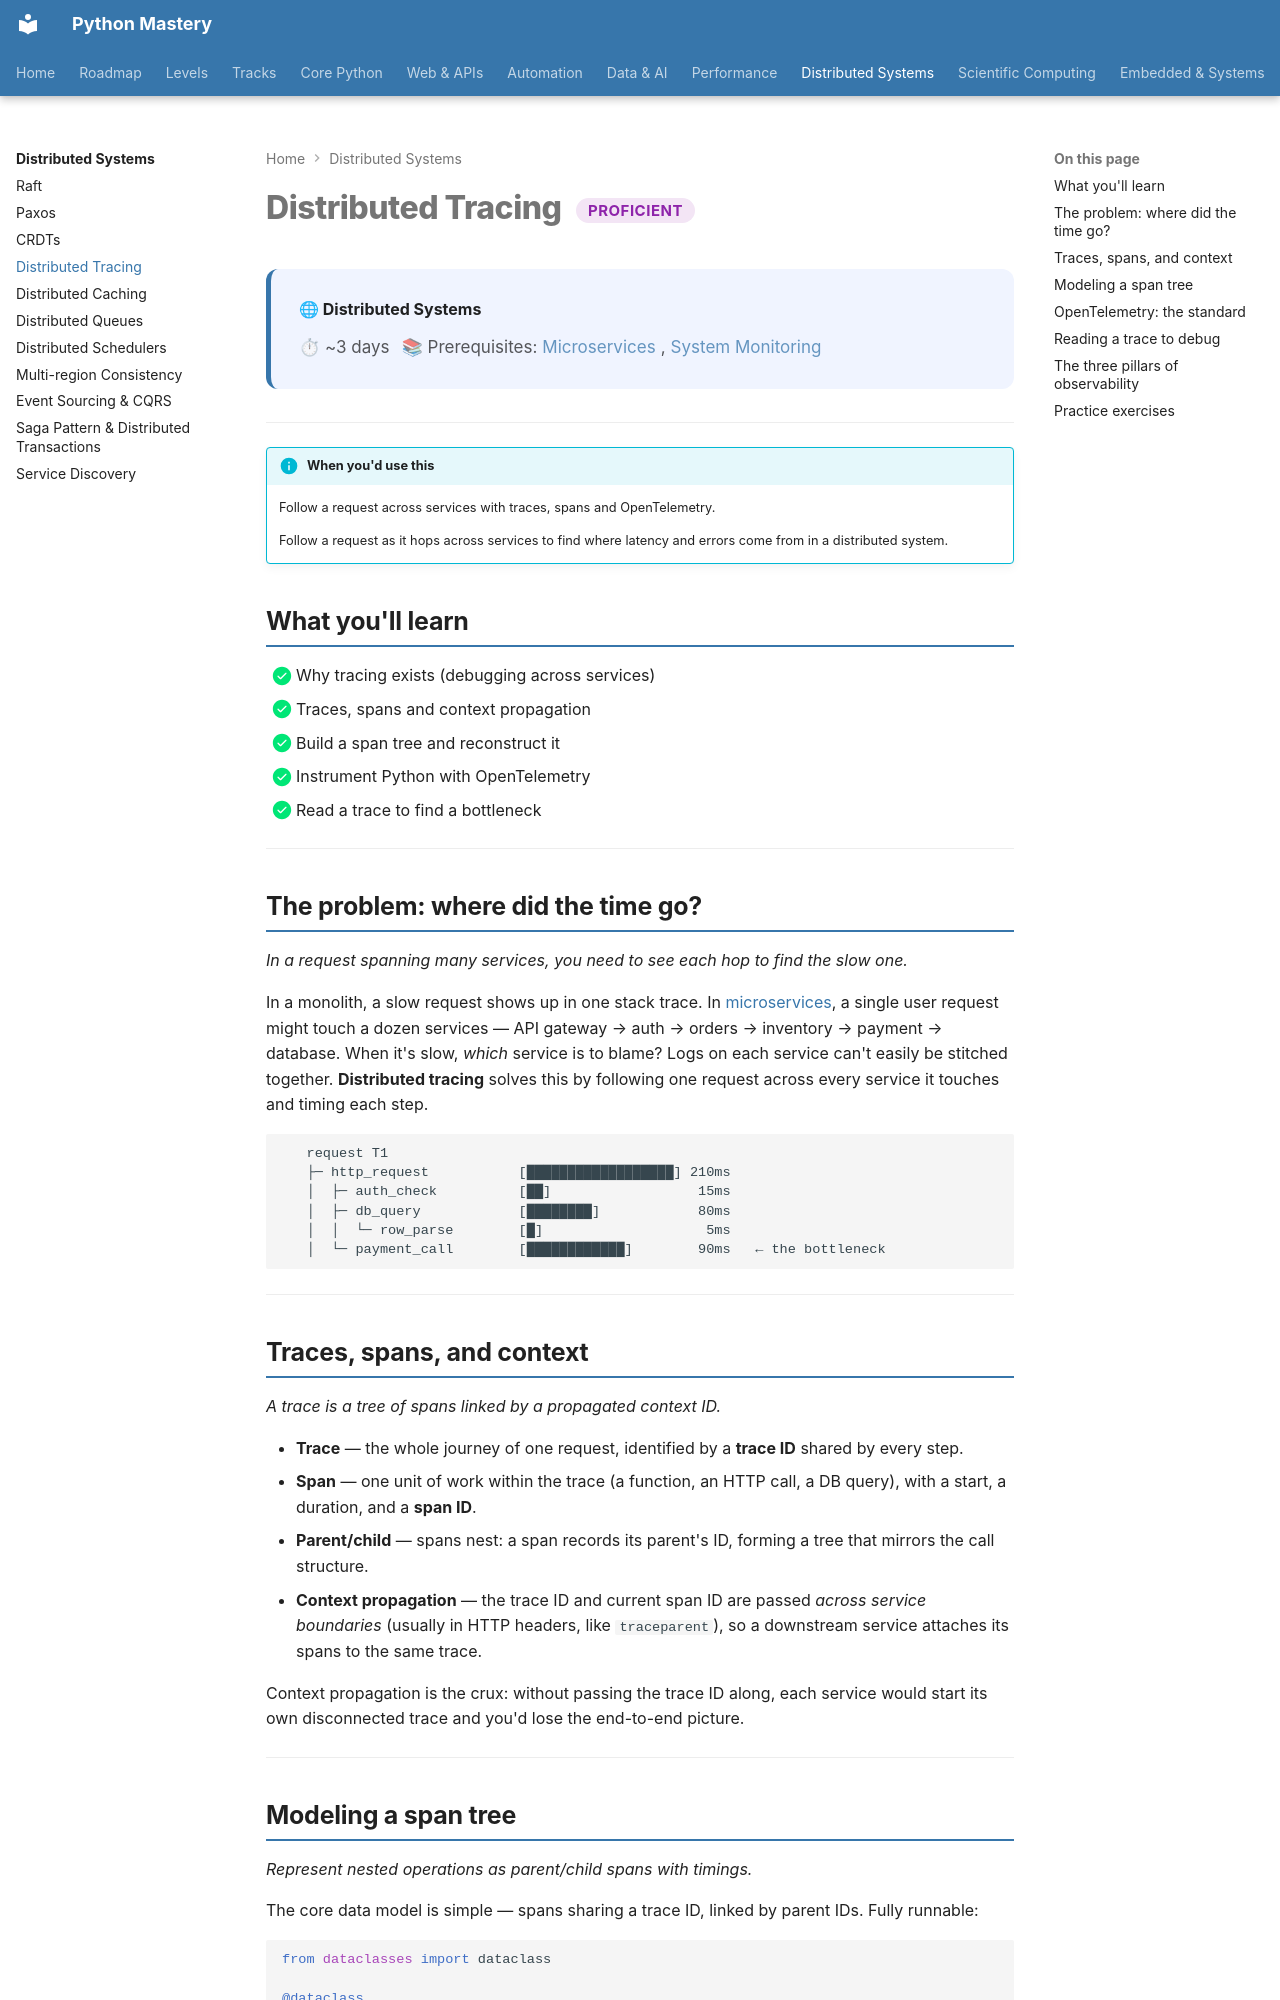

repository: SSnp75/PythonMastery-Site · page: distributed/tracing/index.html · generator: mkdocs

---
title: "Distributed Tracing"
description: Follow a request across services with traces, spans and OpenTelemetry
---

# Distributed Tracing <span class="pm-badge pm-badge-proficient">Proficient</span>

<div class="pm-topic-header">
  <strong>🌐 Distributed Systems</strong>
  <div class="pm-topic-meta">
    <span>⏱ ~3 days</span>
    <span>📚 Prerequisites: <a href="../web/expert/microservices/">Microservices</a>, <a href="../embedded/system-monitoring/">System Monitoring</a></span>
  </div>
</div>

---

!!! info "When you'd use this"
    Follow a request across services with traces, spans and OpenTelemetry.

    Follow a request as it hops across services to find where latency and errors come from in a distributed system.


## What you'll learn

- [x] Why tracing exists (debugging across services)
- [x] Traces, spans and context propagation
- [x] Build a span tree and reconstruct it
- [x] Instrument Python with OpenTelemetry
- [x] Read a trace to find a bottleneck

---

## The problem: where did the time go?

*In a request spanning many services, you need to see each hop to find the slow one.*

In a monolith, a slow request shows up in one stack trace. In [microservices](../web/expert/microservices.md), a single user request might touch a dozen services — API gateway → auth → orders → inventory → payment → database. When it's slow, *which* service is to blame? Logs on each service can't easily be stitched together. **Distributed tracing** solves this by following one request across every service it touches and timing each step.

```
   request T1
   ├─ http_request           [██████████████████] 210ms
   │  ├─ auth_check          [██]                  15ms
   │  ├─ db_query            [████████]            80ms
   │  │  └─ row_parse        [█]                    5ms
   │  └─ payment_call        [████████████]        90ms   ← the bottleneck
```

---

## Traces, spans, and context

*A trace is a tree of spans linked by a propagated context ID.*

- **Trace** — the whole journey of one request, identified by a **trace ID** shared by every step.
- **Span** — one unit of work within the trace (a function, an HTTP call, a DB query), with a start, a duration, and a **span ID**.
- **Parent/child** — spans nest: a span records its parent's ID, forming a tree that mirrors the call structure.
- **Context propagation** — the trace ID and current span ID are passed *across service boundaries* (usually in HTTP headers, like `traceparent`), so a downstream service attaches its spans to the same trace.

Context propagation is the crux: without passing the trace ID along, each service would start its own disconnected trace and you'd lose the end-to-end picture.

---
